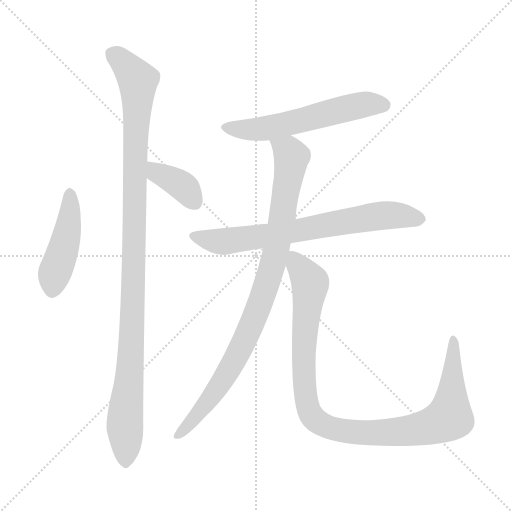
t = 0.00 s
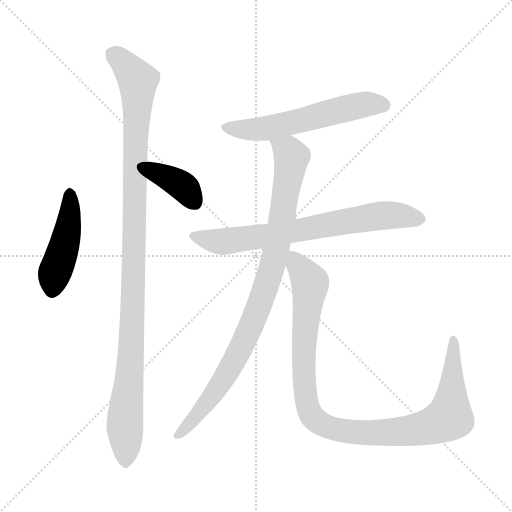
t = 1.20 s
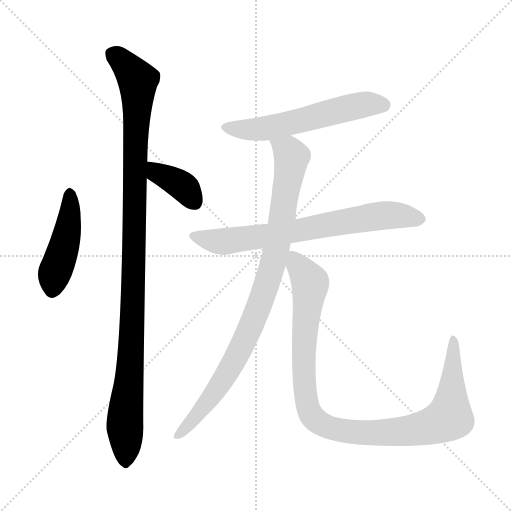
t = 2.40 s
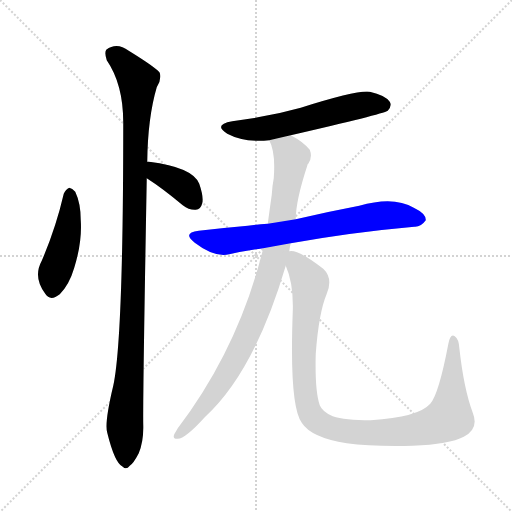
t = 3.60 s
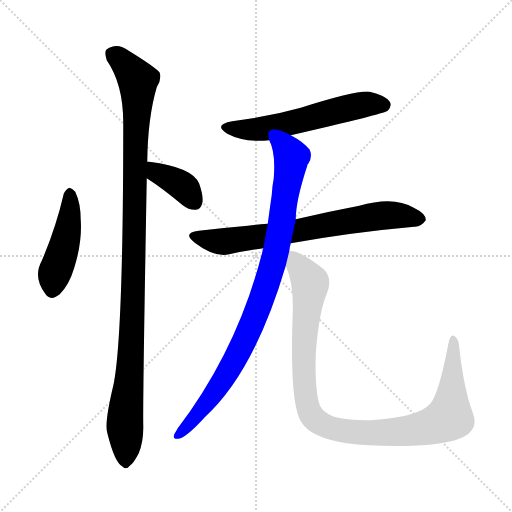
t = 4.80 s
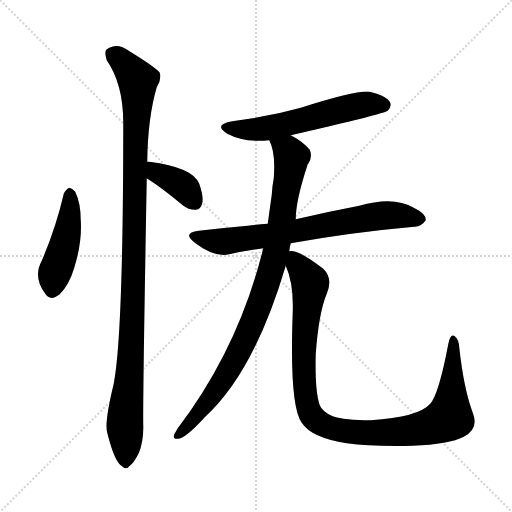
t = 5.99 s

The animated SVG that drew these frames (rendered in a browser with its animation timeline set to each time). Animation: 7 CSS @keyframes rules; one cycle of 5.99 s.

<svg version="1.1" viewBox="0 0 1024 1024" xmlns="http://www.w3.org/2000/svg">
  <g stroke="lightgray" stroke-dasharray="1,1" stroke-width="1" transform="scale(4, 4)">
    <line x1="0" y1="0" x2="256" y2="256"></line>
    <line x1="256" y1="0" x2="0" y2="256"></line>
    <line x1="128" y1="0" x2="128" y2="256"></line>
    <line x1="0" y1="128" x2="256" y2="128"></line>
  </g>
<g transform="scale(1, -1) translate(0, -900)">
   <style type="text/css">
    @keyframes keyframes0 {
      from {
       stroke: blue;
       stroke-dashoffset: 453;
       stroke-width: 128;
       }
       60% {
       animation-timing-function: step-end;
       stroke: blue;
       stroke-dashoffset: 0;
       stroke-width: 128;
       }
       to {
       stroke: black;
       stroke-width: 1024;
       }
       }
       #make-me-a-hanzi-animation-0 {
         animation: keyframes0 0.618652s both;
         animation-delay: 0.000000s;
         animation-timing-function: linear;
       }
    @keyframes keyframes1 {
      from {
       stroke: blue;
       stroke-dashoffset: 377;
       stroke-width: 128;
       }
       55% {
       animation-timing-function: step-end;
       stroke: blue;
       stroke-dashoffset: 0;
       stroke-width: 128;
       }
       to {
       stroke: black;
       stroke-width: 1024;
       }
       }
       #make-me-a-hanzi-animation-1 {
         animation: keyframes1 0.556803s both;
         animation-delay: 0.618652s;
         animation-timing-function: linear;
       }
    @keyframes keyframes2 {
      from {
       stroke: blue;
       stroke-dashoffset: 1092;
       stroke-width: 128;
       }
       78% {
       animation-timing-function: step-end;
       stroke: blue;
       stroke-dashoffset: 0;
       stroke-width: 128;
       }
       to {
       stroke: black;
       stroke-width: 1024;
       }
       }
       #make-me-a-hanzi-animation-2 {
         animation: keyframes2 1.138672s both;
         animation-delay: 1.175456s;
         animation-timing-function: linear;
       }
    @keyframes keyframes3 {
      from {
       stroke: blue;
       stroke-dashoffset: 575;
       stroke-width: 128;
       }
       65% {
       animation-timing-function: step-end;
       stroke: blue;
       stroke-dashoffset: 0;
       stroke-width: 128;
       }
       to {
       stroke: black;
       stroke-width: 1024;
       }
       }
       #make-me-a-hanzi-animation-3 {
         animation: keyframes3 0.717936s both;
         animation-delay: 2.314128s;
         animation-timing-function: linear;
       }
    @keyframes keyframes4 {
      from {
       stroke: blue;
       stroke-dashoffset: 710;
       stroke-width: 128;
       }
       70% {
       animation-timing-function: step-end;
       stroke: blue;
       stroke-dashoffset: 0;
       stroke-width: 128;
       }
       to {
       stroke: black;
       stroke-width: 1024;
       }
       }
       #make-me-a-hanzi-animation-4 {
         animation: keyframes4 0.827799s both;
         animation-delay: 3.032064s;
         animation-timing-function: linear;
       }
    @keyframes keyframes5 {
      from {
       stroke: blue;
       stroke-dashoffset: 916;
       stroke-width: 128;
       }
       75% {
       animation-timing-function: step-end;
       stroke: blue;
       stroke-dashoffset: 0;
       stroke-width: 128;
       }
       to {
       stroke: black;
       stroke-width: 1024;
       }
       }
       #make-me-a-hanzi-animation-5 {
         animation: keyframes5 0.995443s both;
         animation-delay: 3.859863s;
         animation-timing-function: linear;
       }
    @keyframes keyframes6 {
      from {
       stroke: blue;
       stroke-dashoffset: 1032;
       stroke-width: 128;
       }
       77% {
       animation-timing-function: step-end;
       stroke: blue;
       stroke-dashoffset: 0;
       stroke-width: 128;
       }
       to {
       stroke: black;
       stroke-width: 1024;
       }
       }
       #make-me-a-hanzi-animation-6 {
         animation: keyframes6 1.089844s both;
         animation-delay: 4.855306s;
         animation-timing-function: linear;
       }
</style>
<path d="M 127.5 512.5 Q 111.5 443.5 83.5 378.5 Q 65.5 345.5 90.5 312.5 Q 100.5 296.5 119.5 311.5 Q 138.5 330.5 148.5 364.5 Q 164.5 416.5 161.5 459.5 Q 161.5 493.5 150.5 516.5 Q 144.5 523.5 138.5 524.5 Q 131.5 521.5 127.5 512.5 Z" fill="lightgray"></path> 
<path d="M 293.5 543.5 Q 323.5 524.5 365.5 489.5 Q 378.5 479.5 391.5 480.5 Q 401.5 481.5 404.5 493.5 Q 407.5 506.5 398.5 532.5 Q 385.5 565.5 298.5 576.5 Q 295.5 577.5 294.5 576.5 C 264.5 576.5 268.5 559.5 293.5 543.5 Z" fill="lightgray"></path> 
<path d="M 294.5 576.5 Q 295.5 664.5 313.5 725.5 Q 323.5 740.5 319.5 754.5 Q 312.5 764.5 257.5 798.5 Q 233.5 816.5 212.5 800.5 Q 208.5 794.5 213.5 779.5 Q 246.5 731.5 246.5 654.5 Q 246.5 219.5 226.5 128.5 Q 208.5 53.5 214.5 34.5 Q 229.5 -26.5 245.5 -33.5 Q 252.5 -40.5 259.5 -31.5 Q 266.5 -27.5 277.5 -6.5 Q 287.5 18.5 286.5 50.5 Q 285.5 99.5 293.5 543.5 L 294.5 576.5 Z" fill="lightgray"></path> 
<path d="M 581.5 629.5 Q 764.5 671.5 775.5 678.5 Q 784.5 688.5 779.5 696.5 Q 770.5 709.5 739.5 716.5 Q 715.5 720.5 601.5 684.5 Q 537.5 666.5 464.5 657.5 Q 425.5 650.5 454.5 632.5 Q 488.5 614.5 538.5 619.5 L 581.5 629.5 Z" fill="lightgray"></path> 
<path d="M 535.5 452.5 Q 514.5 451.5 495.5 448.5 Q 449.5 444.5 397.5 438.5 Q 363.5 434.5 389.5 414.5 Q 428.5 384.5 458.5 391.5 Q 489.5 398.5 526.5 403.5 L 581.5 413.5 Q 704.5 435.5 828.5 446.5 Q 841.5 445.5 851.5 459.5 Q 852.5 472.5 827.5 484.5 Q 787.5 508.5 718.5 488.5 Q 655.5 476.5 591.5 461.5 L 535.5 452.5 Z" fill="lightgray"></path> 
<path d="M 591.5 461.5 Q 591.5 498.5 614.5 568.5 Q 614.5 571.5 616.5 572.5 Q 625.5 585.5 619.5 600.5 Q 606.5 616.5 581.5 629.5 C 555.5 645.5 528.5 647.5 538.5 619.5 Q 551.5 595.5 547.5 543.5 Q 544.5 528.5 543.5 510.5 Q 539.5 482.5 535.5 452.5 L 526.5 403.5 Q 477.5 204.5 355.5 43.5 Q 351.5 36.5 348.5 31.5 Q 344.5 21.5 355.5 22.5 Q 370.5 22.5 409.5 65.5 Q 508.5 155.5 571.5 368.5 L 578.5 397.5 Q 579.5 406.5 581.5 413.5 L 591.5 461.5 Z" fill="lightgray"></path> 
<path d="M 571.5 368.5 Q 587.5 332.5 585.5 276.5 Q 578.5 87.5 603.5 54.5 Q 622.5 24.5 693.5 13.5 Q 744.5 6.5 825.5 8.5 Q 898.5 11.5 927.5 26.5 Q 958.5 42.5 945.5 74.5 Q 927.5 122.5 918.5 205.5 Q 917.5 221.5 909.5 227.5 Q 900.5 233.5 896.5 211.5 Q 877.5 111.5 860.5 92.5 Q 836.5 65.5 741.5 59.5 Q 689.5 59.5 665.5 67.5 Q 644.5 76.5 639.5 89.5 Q 629.5 117.5 631.5 192.5 Q 637.5 274.5 653.5 312.5 Q 666.5 343.5 646.5 362.5 Q 594.5 402.5 578.5 397.5 C 560.5 401.5 561.5 396.5 571.5 368.5 Z" fill="lightgray"></path> 
      <clipPath id="make-me-a-hanzi-clip-0">
      <path d="M 127.5 512.5 Q 111.5 443.5 83.5 378.5 Q 65.5 345.5 90.5 312.5 Q 100.5 296.5 119.5 311.5 Q 138.5 330.5 148.5 364.5 Q 164.5 416.5 161.5 459.5 Q 161.5 493.5 150.5 516.5 Q 144.5 523.5 138.5 524.5 Q 131.5 521.5 127.5 512.5 Z" fill="lightgray"></path>
      </clipPath>
      <path clip-path="url(#make-me-a-hanzi-clip-0)" d="M 140.5 514.5 L 132.5 424.5 L 107.5 348.5 L 105.5 321.5 " fill="none" id="make-me-a-hanzi-animation-0" stroke-dasharray="325 650" stroke-linecap="round"></path>

      <clipPath id="make-me-a-hanzi-clip-1">
      <path d="M 293.5 543.5 Q 323.5 524.5 365.5 489.5 Q 378.5 479.5 391.5 480.5 Q 401.5 481.5 404.5 493.5 Q 407.5 506.5 398.5 532.5 Q 385.5 565.5 298.5 576.5 Q 295.5 577.5 294.5 576.5 C 264.5 576.5 268.5 559.5 293.5 543.5 Z" fill="lightgray"></path>
      </clipPath>
      <path clip-path="url(#make-me-a-hanzi-clip-1)" d="M 296.5 570.5 L 371.5 522.5 L 389.5 495.5 " fill="none" id="make-me-a-hanzi-animation-1" stroke-dasharray="249 498" stroke-linecap="round"></path>

      <clipPath id="make-me-a-hanzi-clip-2">
      <path d="M 294.5 576.5 Q 295.5 664.5 313.5 725.5 Q 323.5 740.5 319.5 754.5 Q 312.5 764.5 257.5 798.5 Q 233.5 816.5 212.5 800.5 Q 208.5 794.5 213.5 779.5 Q 246.5 731.5 246.5 654.5 Q 246.5 219.5 226.5 128.5 Q 208.5 53.5 214.5 34.5 Q 229.5 -26.5 245.5 -33.5 Q 252.5 -40.5 259.5 -31.5 Q 266.5 -27.5 277.5 -6.5 Q 287.5 18.5 286.5 50.5 Q 285.5 99.5 293.5 543.5 L 294.5 576.5 Z" fill="lightgray"></path>
      </clipPath>
      <path clip-path="url(#make-me-a-hanzi-clip-2)" d="M 224.5 793.5 L 253.5 769.5 L 275.5 739.5 L 265.5 268.5 L 249.5 55.5 L 250.5 -20.5 " fill="none" id="make-me-a-hanzi-animation-2" stroke-dasharray="964 1928" stroke-linecap="round"></path>

      <clipPath id="make-me-a-hanzi-clip-3">
      <path d="M 581.5 629.5 Q 764.5 671.5 775.5 678.5 Q 784.5 688.5 779.5 696.5 Q 770.5 709.5 739.5 716.5 Q 715.5 720.5 601.5 684.5 Q 537.5 666.5 464.5 657.5 Q 425.5 650.5 454.5 632.5 Q 488.5 614.5 538.5 619.5 L 581.5 629.5 Z" fill="lightgray"></path>
      </clipPath>
      <path clip-path="url(#make-me-a-hanzi-clip-3)" d="M 456.5 646.5 L 514.5 640.5 L 590.5 654.5 L 722.5 690.5 L 769.5 688.5 " fill="none" id="make-me-a-hanzi-animation-3" stroke-dasharray="447 894" stroke-linecap="round"></path>

      <clipPath id="make-me-a-hanzi-clip-4">
      <path d="M 535.5 452.5 Q 514.5 451.5 495.5 448.5 Q 449.5 444.5 397.5 438.5 Q 363.5 434.5 389.5 414.5 Q 428.5 384.5 458.5 391.5 Q 489.5 398.5 526.5 403.5 L 581.5 413.5 Q 704.5 435.5 828.5 446.5 Q 841.5 445.5 851.5 459.5 Q 852.5 472.5 827.5 484.5 Q 787.5 508.5 718.5 488.5 Q 655.5 476.5 591.5 461.5 L 535.5 452.5 Z" fill="lightgray"></path>
      </clipPath>
      <path clip-path="url(#make-me-a-hanzi-clip-4)" d="M 391.5 427.5 L 442.5 416.5 L 765.5 469.5 L 839.5 461.5 " fill="none" id="make-me-a-hanzi-animation-4" stroke-dasharray="582 1164" stroke-linecap="round"></path>

      <clipPath id="make-me-a-hanzi-clip-5">
      <path d="M 591.5 461.5 Q 591.5 498.5 614.5 568.5 Q 614.5 571.5 616.5 572.5 Q 625.5 585.5 619.5 600.5 Q 606.5 616.5 581.5 629.5 C 555.5 645.5 528.5 647.5 538.5 619.5 Q 551.5 595.5 547.5 543.5 Q 544.5 528.5 543.5 510.5 Q 539.5 482.5 535.5 452.5 L 526.5 403.5 Q 477.5 204.5 355.5 43.5 Q 351.5 36.5 348.5 31.5 Q 344.5 21.5 355.5 22.5 Q 370.5 22.5 409.5 65.5 Q 508.5 155.5 571.5 368.5 L 578.5 397.5 Q 579.5 406.5 581.5 413.5 L 591.5 461.5 Z" fill="lightgray"></path>
      </clipPath>
      <path clip-path="url(#make-me-a-hanzi-clip-5)" d="M 546.5 616.5 L 583.5 586.5 L 562.5 448.5 L 539.5 347.5 L 468.5 177.5 L 418.5 99.5 L 357.5 30.5 " fill="none" id="make-me-a-hanzi-animation-5" stroke-dasharray="788 1576" stroke-linecap="round"></path>

      <clipPath id="make-me-a-hanzi-clip-6">
      <path d="M 571.5 368.5 Q 587.5 332.5 585.5 276.5 Q 578.5 87.5 603.5 54.5 Q 622.5 24.5 693.5 13.5 Q 744.5 6.5 825.5 8.5 Q 898.5 11.5 927.5 26.5 Q 958.5 42.5 945.5 74.5 Q 927.5 122.5 918.5 205.5 Q 917.5 221.5 909.5 227.5 Q 900.5 233.5 896.5 211.5 Q 877.5 111.5 860.5 92.5 Q 836.5 65.5 741.5 59.5 Q 689.5 59.5 665.5 67.5 Q 644.5 76.5 639.5 89.5 Q 629.5 117.5 631.5 192.5 Q 637.5 274.5 653.5 312.5 Q 666.5 343.5 646.5 362.5 Q 594.5 402.5 578.5 397.5 C 560.5 401.5 561.5 396.5 571.5 368.5 Z" fill="lightgray"></path>
      </clipPath>
      <path clip-path="url(#make-me-a-hanzi-clip-6)" d="M 582.5 388.5 L 620.5 330.5 L 608.5 237.5 L 607.5 153.5 L 615.5 86.5 L 636.5 55.5 L 687.5 37.5 L 767.5 34.5 L 835.5 41.5 L 898.5 64.5 L 906.5 218.5 " fill="none" id="make-me-a-hanzi-animation-6" stroke-dasharray="904 1808" stroke-linecap="round"></path>

</g>
</svg>
